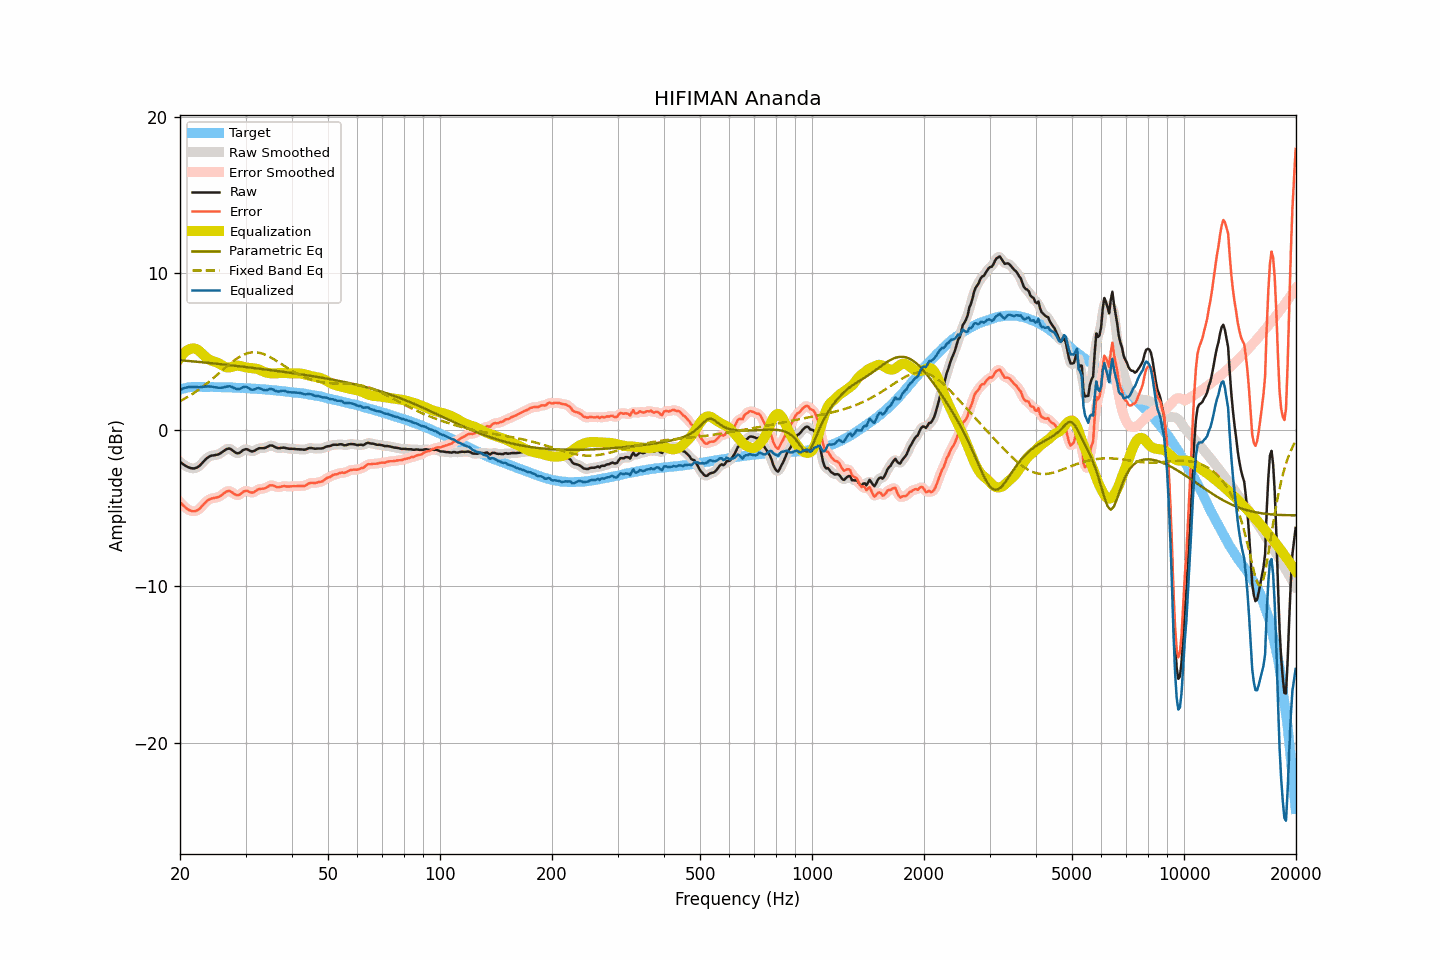

Values plotted in this chart, from the file beside it:
frequency, raw, smoothed, error, error_smoothed, equalization, parametric_eq, fixed_band_eq, equalized_raw, equalized_smoothed, target
20.00, -2.04, -2.04, -4.62, -4.61, 4.58, 4.44, 1.83, 2.54, 2.54, 2.57
20.20, -2.12, -2.13, -4.72, -4.73, 4.72, 4.43, 1.88, 2.60, 2.60, 2.60
20.40, -2.20, -2.20, -4.83, -4.83, 4.85, 4.43, 1.94, 2.64, 2.64, 2.63
20.61, -2.27, -2.27, -4.92, -4.93, 4.95, 4.42, 1.99, 2.68, 2.68, 2.65
20.81, -2.33, -2.33, -5.01, -5.01, 5.04, 4.41, 2.05, 2.70, 2.70, 2.68
21.02, -2.38, -2.38, -5.09, -5.09, 5.10, 4.40, 2.11, 2.72, 2.72, 2.71
21.23, -2.42, -2.42, -5.14, -5.14, 5.15, 4.39, 2.17, 2.73, 2.73, 2.72
21.44, -2.45, -2.45, -5.18, -5.18, 5.18, 4.38, 2.24, 2.73, 2.73, 2.73
21.66, -2.46, -2.47, -5.20, -5.20, 5.20, 4.37, 2.30, 2.73, 2.73, 2.74
21.87, -2.46, -2.46, -5.20, -5.20, 5.19, 4.36, 2.37, 2.73, 2.73, 2.74
22.09, -2.43, -2.43, -5.18, -5.18, 5.16, 4.35, 2.44, 2.73, 2.73, 2.75
22.31, -2.38, -2.38, -5.13, -5.13, 5.10, 4.34, 2.51, 2.72, 2.72, 2.75
22.54, -2.31, -2.31, -5.06, -5.05, 5.03, 4.33, 2.58, 2.71, 2.72, 2.74
22.76, -2.21, -2.21, -4.96, -4.96, 4.94, 4.32, 2.66, 2.73, 2.73, 2.74
22.99, -2.10, -2.11, -4.84, -4.84, 4.84, 4.31, 2.74, 2.74, 2.74, 2.73
23.22, -1.99, -1.99, -4.73, -4.73, 4.74, 4.30, 2.82, 2.75, 2.75, 2.73
23.45, -1.88, -1.89, -4.62, -4.62, 4.65, 4.29, 2.90, 2.76, 2.76, 2.73
23.69, -1.80, -1.80, -4.53, -4.53, 4.56, 4.28, 2.98, 2.77, 2.76, 2.73
23.92, -1.72, -1.72, -4.45, -4.46, 4.49, 4.27, 3.06, 2.77, 2.77, 2.73
24.16, -1.67, -1.68, -4.41, -4.41, 4.43, 4.26, 3.15, 2.76, 2.76, 2.74
24.40, -1.64, -1.65, -4.38, -4.38, 4.39, 4.25, 3.23, 2.75, 2.75, 2.74
24.65, -1.63, -1.63, -4.36, -4.36, 4.36, 4.24, 3.32, 2.73, 2.73, 2.73
24.89, -1.61, -1.61, -4.34, -4.34, 4.33, 4.23, 3.41, 2.72, 2.71, 2.73
25.14, -1.59, -1.59, -4.32, -4.32, 4.29, 4.21, 3.50, 2.70, 2.70, 2.73
25.39, -1.56, -1.56, -4.29, -4.28, 4.25, 4.20, 3.59, 2.68, 2.69, 2.72
25.65, -1.51, -1.51, -4.24, -4.23, 4.19, 4.19, 3.68, 2.68, 2.68, 2.72
25.91, -1.45, -1.45, -4.16, -4.16, 4.13, 4.18, 3.77, 2.69, 2.69, 2.71
26.16, -1.37, -1.37, -4.08, -4.08, 4.07, 4.17, 3.86, 2.70, 2.70, 2.71
26.43, -1.30, -1.30, -4.01, -4.01, 4.02, 4.16, 3.95, 2.73, 2.73, 2.71
26.69, -1.23, -1.24, -3.94, -3.94, 3.99, 4.15, 4.04, 2.76, 2.75, 2.71
26.96, -1.20, -1.20, -3.91, -3.91, 3.98, 4.14, 4.12, 2.77, 2.77, 2.71
27.23, -1.20, -1.22, -3.91, -3.92, 3.98, 4.13, 4.21, 2.78, 2.77, 2.71
27.50, -1.26, -1.27, -3.97, -3.97, 4.01, 4.11, 4.29, 2.75, 2.74, 2.71
27.77, -1.34, -1.34, -4.04, -4.04, 4.04, 4.10, 4.37, 2.70, 2.70, 2.69
28.05, -1.42, -1.42, -4.12, -4.11, 4.07, 4.09, 4.45, 2.65, 2.65, 2.69
28.33, -1.48, -1.48, -4.17, -4.16, 4.09, 4.08, 4.52, 2.61, 2.61, 2.68
28.62, -1.50, -1.50, -4.18, -4.18, 4.09, 4.07, 4.59, 2.59, 2.60, 2.68
28.90, -1.47, -1.47, -4.15, -4.14, 4.08, 4.05, 4.65, 2.61, 2.62, 2.68
29.19, -1.40, -1.40, -4.07, -4.07, 4.06, 4.04, 4.71, 2.66, 2.66, 2.67
29.48, -1.31, -1.32, -3.99, -3.99, 4.03, 4.03, 4.76, 2.72, 2.71, 2.67
29.78, -1.26, -1.26, -3.93, -3.93, 4.01, 4.02, 4.81, 2.74, 2.74, 2.66
30.08, -1.23, -1.24, -3.90, -3.90, 3.98, 4.01, 4.85, 2.75, 2.74, 2.66
30.38, -1.25, -1.26, -3.90, -3.92, 3.96, 3.99, 4.89, 2.71, 2.70, 2.65
30.68, -1.31, -1.31, -3.96, -3.95, 3.95, 3.98, 4.91, 2.64, 2.64, 2.65
30.99, -1.36, -1.36, -4.00, -4.00, 3.94, 3.97, 4.93, 2.58, 2.59, 2.64
31.30, -1.38, -1.37, -4.02, -4.01, 3.93, 3.96, 4.94, 2.55, 2.56, 2.63
31.61, -1.35, -1.35, -3.98, -3.98, 3.92, 3.94, 4.95, 2.57, 2.57, 2.63
31.93, -1.29, -1.30, -3.91, -3.91, 3.91, 3.93, 4.95, 2.61, 2.61, 2.62
32.24, -1.23, -1.24, -3.84, -3.85, 3.88, 3.92, 4.94, 2.65, 2.65, 2.61
32.57, -1.18, -1.19, -3.79, -3.80, 3.85, 3.91, 4.92, 2.66, 2.65, 2.60
32.89, -1.17, -1.18, -3.77, -3.77, 3.81, 3.89, 4.90, 2.63, 2.63, 2.60
33.22, -1.17, -1.17, -3.76, -3.76, 3.76, 3.88, 4.87, 2.58, 2.58, 2.59
33.55, -1.17, -1.17, -3.76, -3.75, 3.71, 3.87, 4.83, 2.54, 2.54, 2.59
33.89, -1.15, -1.15, -3.73, -3.72, 3.67, 3.85, 4.79, 2.52, 2.53, 2.57
34.23, -1.10, -1.10, -3.67, -3.67, 3.64, 3.84, 4.75, 2.54, 2.54, 2.57
34.57, -1.05, -1.05, -3.61, -3.61, 3.62, 3.83, 4.70, 2.57, 2.57, 2.56
34.92, -1.00, -1.01, -3.55, -3.56, 3.61, 3.81, 4.65, 2.61, 2.60, 2.54
35.27, -1.00, -1.01, -3.54, -3.54, 3.60, 3.80, 4.59, 2.60, 2.59, 2.54
35.62, -1.03, -1.04, -3.56, -3.56, 3.60, 3.79, 4.53, 2.56, 2.56, 2.53
35.97, -1.09, -1.09, -3.61, -3.61, 3.60, 3.77, 4.47, 2.50, 2.51, 2.51
... 635 more rows
